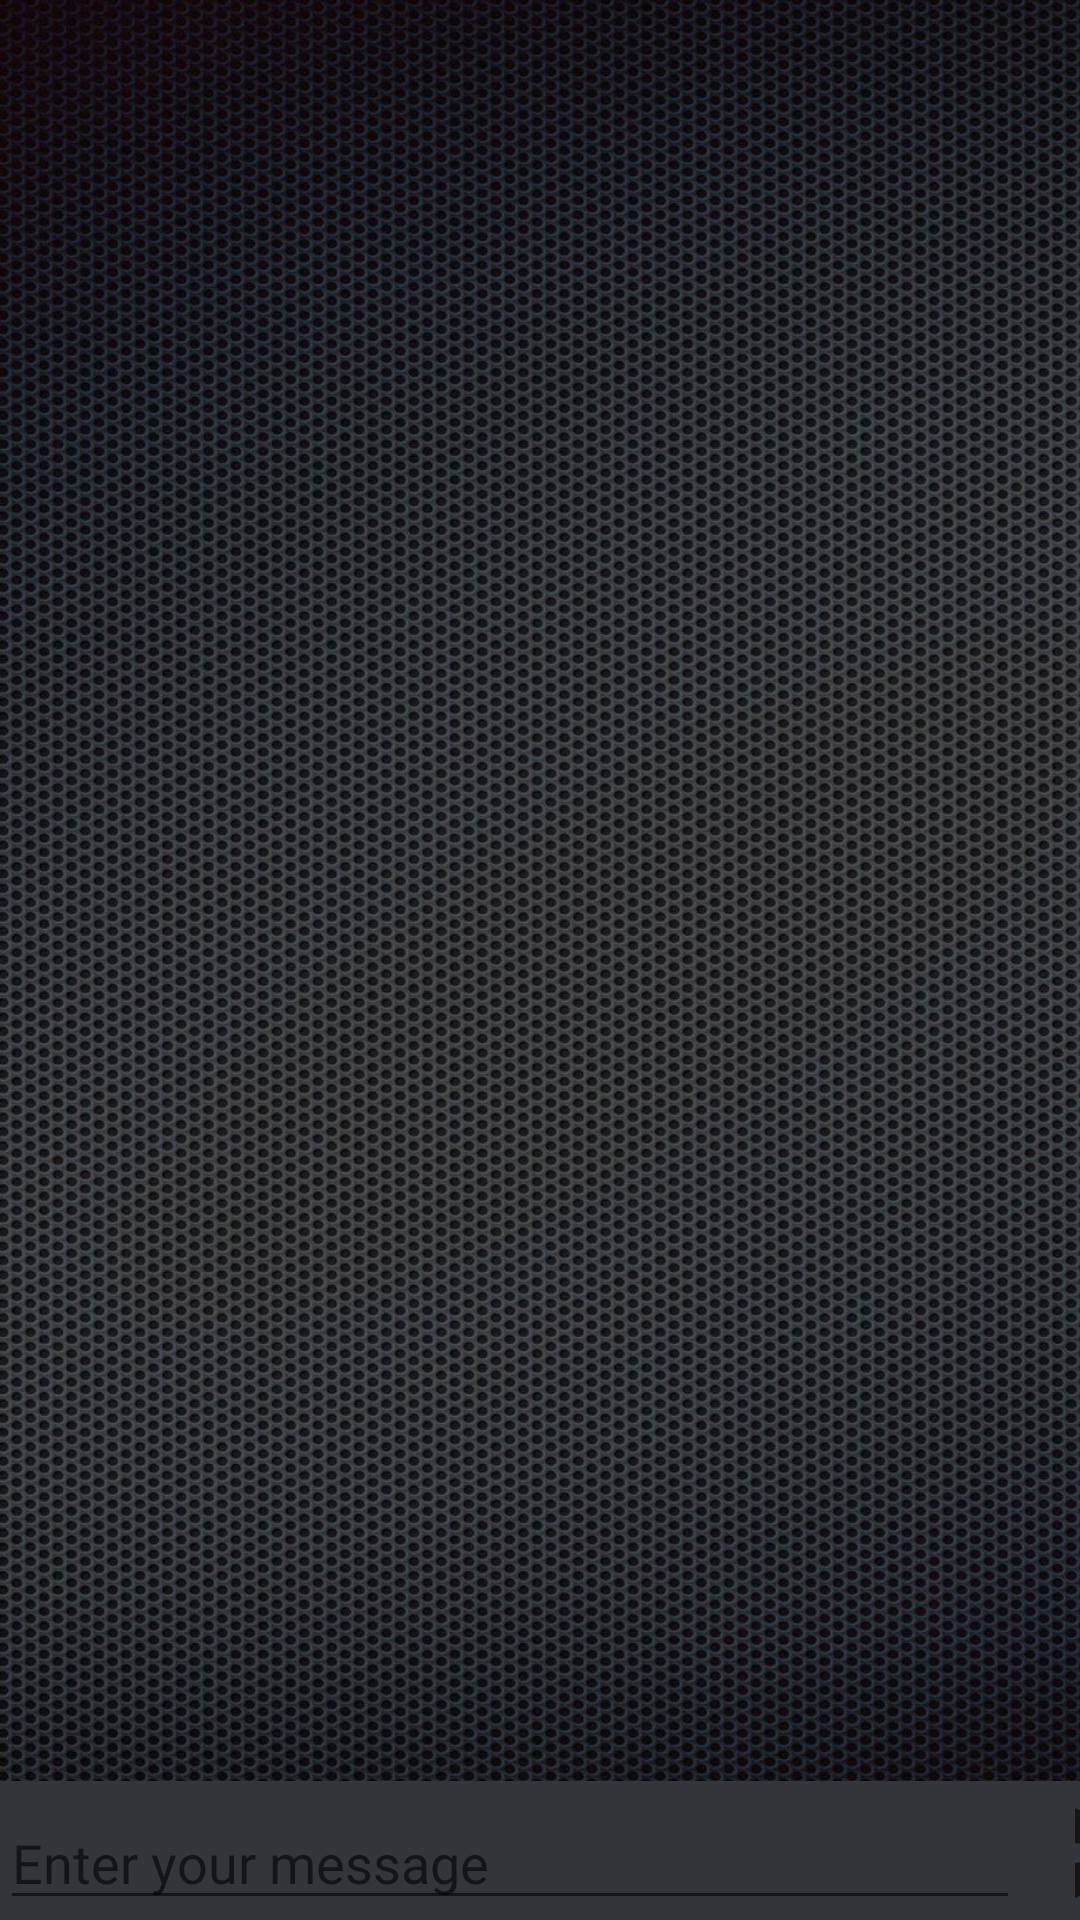

Reconstruct the res/layout file that produces this screen, plus the resources it refers to.
<!-- AndroidManifest.xml: application theme Theme.Chatapplication -->
<!-- res/layout/activity_chat.xml -->
<?xml version="1.0" encoding="utf-8"?>
<androidx.constraintlayout.widget.ConstraintLayout
    xmlns:android="http://schemas.android.com/apk/res/android"
    xmlns:app="http://schemas.android.com/apk/res-auto"
    xmlns:tools="http://schemas.android.com/tools"
    android:layout_width="match_parent"
    android:layout_height="match_parent"

    tools:context=".ChatActivity">

    <androidx.recyclerview.widget.RecyclerView
        android:id="@+id/recyclerView"
        android:layout_width="411dp"
        android:layout_height="655dp"
        android:background="@drawable/chatbackground"
        android:orientation="vertical"
        app:layout_constraintEnd_toEndOf="parent"
        app:layout_constraintHorizontal_bias="0.0"
        app:layout_constraintStart_toStartOf="parent"
        app:layout_constraintTop_toTopOf="parent" />

    <LinearLayout
        android:id="@+id/linearLayout"
        android:layout_width="match_parent"
        android:layout_height="wrap_content"

        android:background="#33353A"
        android:orientation="horizontal"
        app:layout_constraintBottom_toBottomOf="parent"
        app:layout_constraintEnd_toEndOf="parent"
        app:layout_constraintHorizontal_bias="0.0"
        app:layout_constraintStart_toStartOf="parent">

        <EditText
            android:id="@+id/chatText"
            android:layout_width="340dp"
            android:layout_height="wrap_content"
            android:layout_marginTop="5dp"
            android:hint="Enter your message"
            android:textColor="@color/white"
            android:inputType="text" />

        <Button
            android:id="@+id/sendButton"
            android:layout_width="40dp"
            android:layout_height="40dp"
            android:layout_marginLeft="15dp"
            android:background="@drawable/ic_send"
            android:onClick="sendButton" />


    </LinearLayout>

</androidx.constraintlayout.widget.ConstraintLayout>
<!-- resources referenced by this layout -->
<resources>
  <!-- drawable chatbackground: png bitmap (drawable, 410235 bytes) -->
  <!-- drawable ic_send (drawable-anydpi) -->
  <vector xmlns:android="http://schemas.android.com/apk/res/android"
      android:width="24dp"
      android:height="24dp"
      android:viewportWidth="24"
      android:viewportHeight="24"
      android:tint="#0E0D0B"
      android:alpha="0.8"
      android:autoMirrored="true">
    <path
        android:fillColor="@android:color/white"
        android:pathData="M2.01,21L23,12 2.01,3 2,10l15,2 -15,2z"/>
  </vector>
  <style name="Theme.Chatapplication" parent="Theme.AppCompat.Light.DarkActionBar">
          
          <item name="colorPrimary">#351724</item>
          <item name="colorPrimaryVariant">@color/purple_700</item>
          <item name="colorOnPrimary">@color/white</item>
          
          <item name="colorSecondary">@color/teal_200</item>
          <item name="colorSecondaryVariant">@color/teal_700</item>
          <item name="colorOnSecondary">@color/black</item>
          
          <item name="android:statusBarColor" tools:targetApi="l">?attr/colorPrimaryVariant</item>
          
          <item name="android:itemBackground">#392929</item>
  
      </style>
  <!-- not gathered from this repository: default colours our renderer supplied (Android Studio template values) -->
  <color name="purple_700">#FF3700B3</color>
  <color name="teal_200">#FF03DAC5</color>
  <color name="teal_700">#FF018786</color>
  <color name="black">#FF000000</color>
  <color name="white">#FFFFFFFF</color>
</resources>
